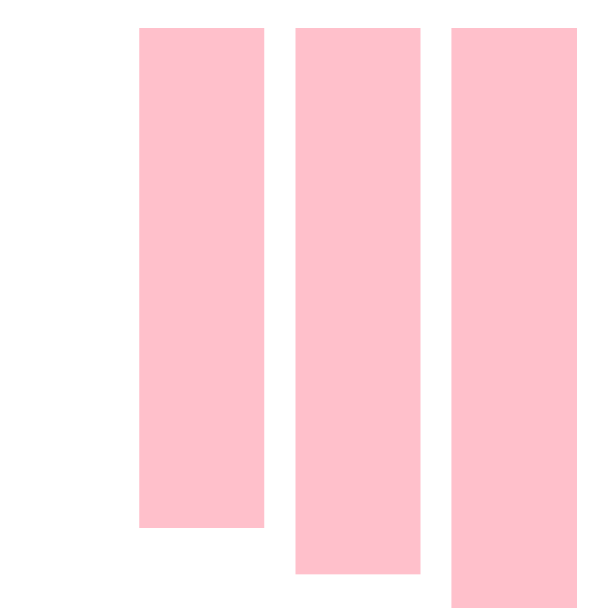
D3 v6 page, settled after 360 driven frames (6 s of simulated time); the page loaded 1 data file(s).


// ── linearAndBand.js
const svg = d3
  .select('.canvas')
  .append('svg')
  .attr('width', 600)
  .attr('height', 600)

const margin = {top: 20, right: 20, bottom: 100, left: 100}
const graphWidth = 600 - margin.left - margin.right
const graphHeight = 600 - margin.top - margin.bottom

const graph = svg
  .append('g')
  .attr('width', graphWidth)
  .attr('height', graphHeight)
  .attr('transform', `translate(${margin.left},${margin.top})`)

d3.json('dummy.json').then(data => {
  const y = d3
    .scaleLinear()
    .domain([0, d3.min(data, d => d.salary)])
    .range([0, 500])

  // const min = d3.min(data, d => d.salary)
  // const max = d3.max(data, d => d.salary)
  // const extent = d3.extent(data, d=> d.salary)

  const x = d3
    .scaleBand()
    .domain(data.map(job => job.title))
    .range([0, 500])
    .paddingInner(0.2)
    .paddingOuter(0.2)

  const rects = graph.selectAll('rect').data(data)

  rects
    .attr('width', x.bandwidth)
    .attr('height', d => y(d.salary))
    .attr('fill', 'pink')
    .attr('x', d => x(d.title))

  rects
    .enter()
    .append('rect')
    .attr('width', x.bandwidth)
    .attr('height', d => y(d.salary))
    .attr('fill', 'pink')
    .attr('x', d => x(d.title))
})


### data: dummy.json
[
 {
  "title": "Financial Analyst",
  "salary": 111650,
  "location": "San Francisco, CA"
 },
 {
  "title": "Global Supply Manager",
  "salary": 122000,
  "location": "San Francisco, CA"
 },
 {
  "title": "Group Product Manager",
  "salary": 181000,
  "location": "San Francisco, CA"
 },
 {
  "title": "Group Product Manager",
  "salary": 181000,
  "location": "San Francisco, CA"
 },
 {
  "title": "Group Product Manager",
  "salary": 185000,
  "location": "San Francisco, CA"
 }
]